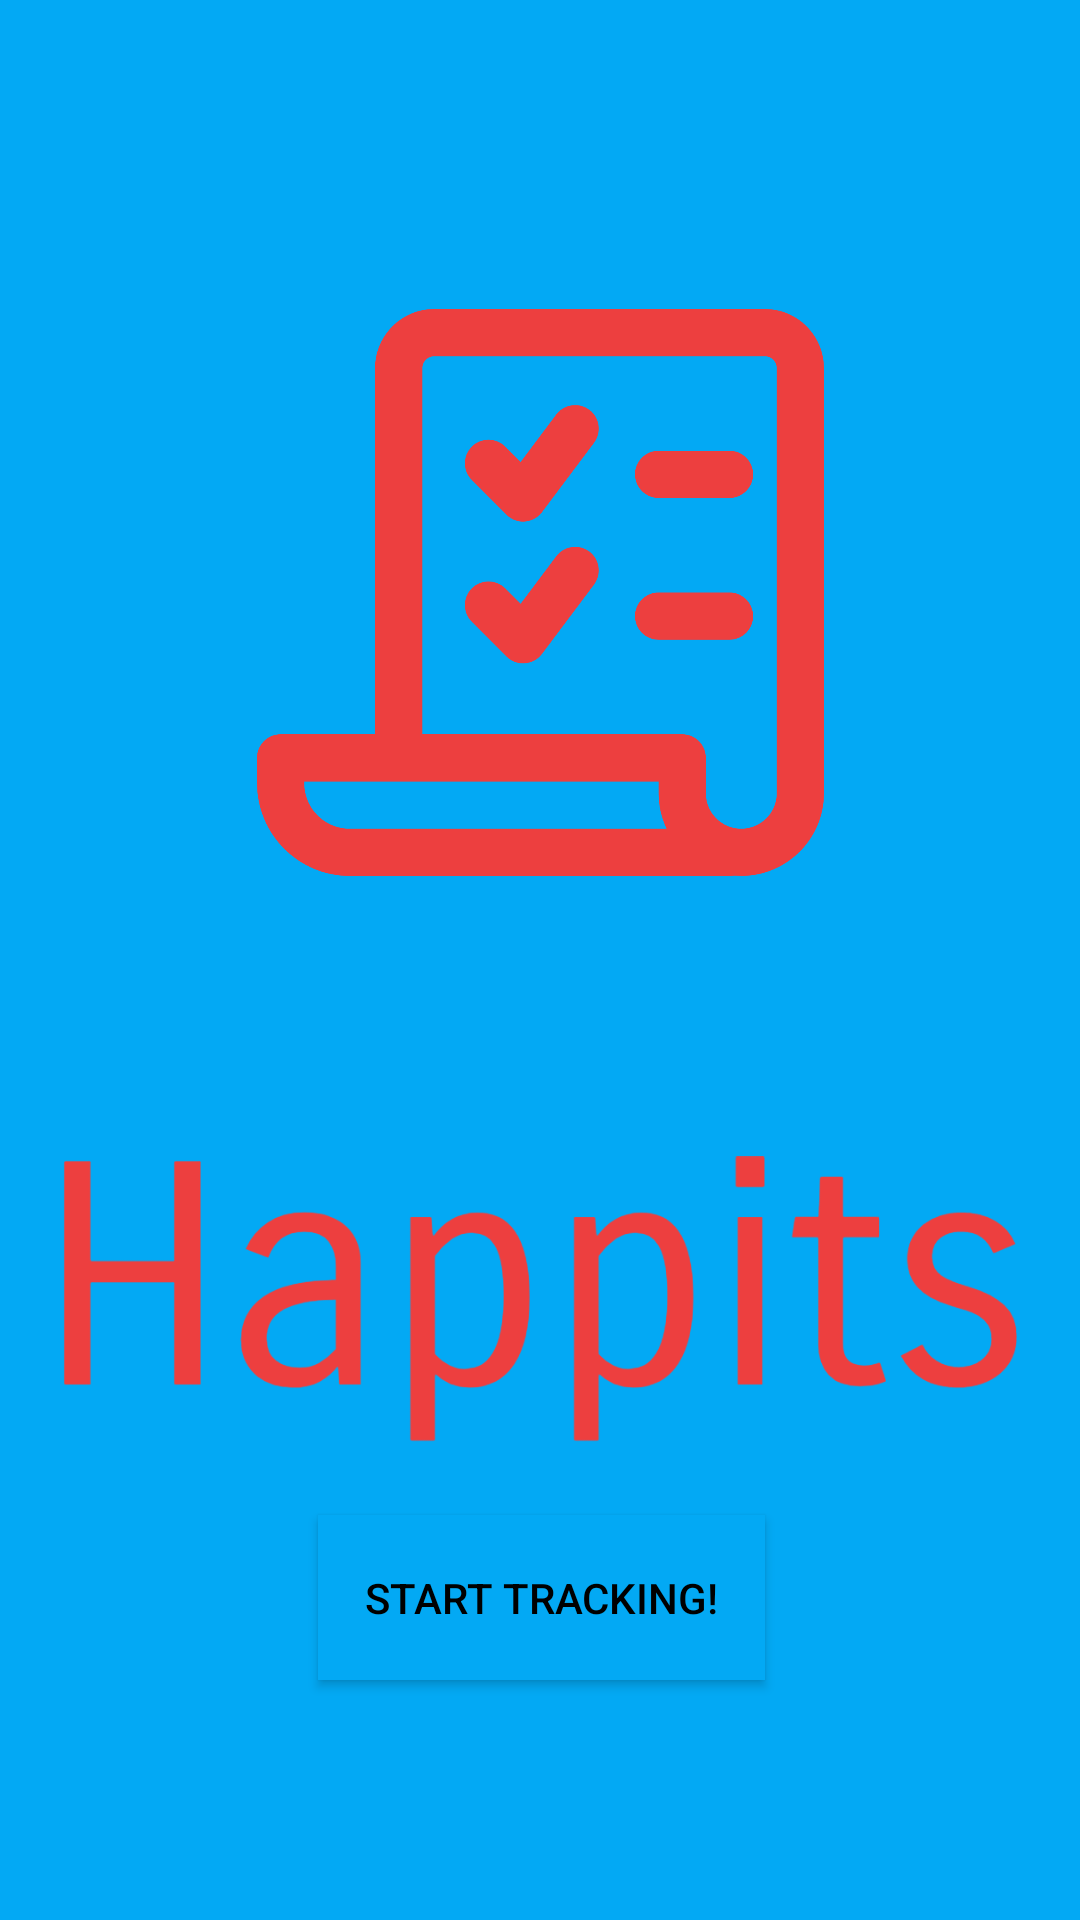

Here is an Android app screen rendered from its layout file. Give the layout XML and the strings, colors and styles it references.
<!-- AndroidManifest.xml: application theme AppTheme -->
<!-- res/layout/activity_splash_screen.xml -->
<?xml version="1.0" encoding="utf-8"?>

<android.support.constraint.ConstraintLayout xmlns:android="http://schemas.android.com/apk/res/android"
    xmlns:app="http://schemas.android.com/apk/res-auto"
    xmlns:tools="http://schemas.android.com/tools"
    android:layout_width="match_parent"
    android:layout_height="match_parent"
    tools:context="ca.on.conestogac.kjproject.SplashScreenActivity">

    <Button
        android:id="@+id/button"
        android:layout_width="149dp"
        android:layout_height="55dp"
        android:layout_alignParentTop="true"
        android:layout_marginBottom="80dp"
        android:background="@color/colorPrimary"
        android:onClick="toLoginActivity"
        android:text="Start Tracking!"
        android:visibility="visible"
        app:layout_constraintBottom_toBottomOf="parent"
        app:layout_constraintHorizontal_bias="0.502"
        app:layout_constraintLeft_toLeftOf="parent"
        app:layout_constraintRight_toRightOf="parent"
        tools:layout_constraintBottom_creator="1"
        tools:layout_constraintLeft_creator="1"
        tools:layout_constraintRight_creator="1" />

    <ImageView
        android:id="@+id/imageView2"
        android:layout_width="189dp"
        android:layout_height="239dp"
        app:srcCompat="@drawable/happits_image"
        tools:layout_constraintTop_creator="1"
        tools:layout_constraintRight_creator="1"
        app:layout_constraintRight_toRightOf="parent"
        android:layout_marginTop="78dp"
        tools:layout_constraintLeft_creator="1"
        app:layout_constraintLeft_toLeftOf="parent"
        app:layout_constraintTop_toTopOf="parent" />

    <ImageView
        android:id="@+id/imageView4"
        android:layout_width="0dp"
        android:layout_height="284dp"
        app:srcCompat="@drawable/happits_word"
        tools:layout_constraintRight_creator="1"
        tools:layout_constraintBottom_creator="1"
        android:layout_marginStart="21dp"
        app:layout_constraintBottom_toBottomOf="parent"
        android:layout_marginEnd="21dp"
        app:layout_constraintRight_toRightOf="parent"
        tools:layout_constraintLeft_creator="1"
        android:layout_marginBottom="65dp"
        app:layout_constraintLeft_toLeftOf="parent"
        android:layout_marginLeft="21dp"
        android:layout_marginRight="21dp" />

</android.support.constraint.ConstraintLayout>
<!-- resources referenced by this layout -->
<resources>
  <color name="colorPrimary">#03a9f4</color>
  <!-- drawable happits_image: png bitmap (drawable, 89014 bytes) -->
  <!-- drawable happits_word: png bitmap (drawable, 41657 bytes) -->
  <style name="AppTheme" parent="Theme.AppCompat.Light.NoActionBar">
          
          <item name="colorPrimary">@color/colorPrimary</item>
          <item name="colorPrimaryDark">@android:color/holo_blue_bright</item>
          <item name="colorAccent">@color/colorAccent</item>
          <item name="android:colorBackground">@color/colorPrimary</item>
          <item name="android:textColorPrimaryInverse">@color/colorAccent</item>
          <item name="android:textColorSecondaryInverse">@android:color/holo_blue_bright</item>
          <item name="android:textColorPrimary">@android:color/black</item>
          <item name="android:colorForeground">@color/colorPrimary</item>
          <item name="android:textColorSecondary">@color/colorAccent</item>
      </style>
  <color name="colorAccent">#6af7b1</color>
</resources>
